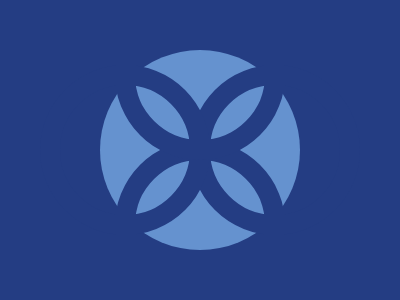

Write the HTML and CSS that draws this image.

<div a></div>
<div b></div>
<div c></div>
<style>
  *{
    background-color:#243D83;
  }
  [a]{
    position:absolute;
    top:50;
    left:100;
    width:200;
    height:200;
    background:#6592CF;
    border-radius:50%;
  }
  [b]{
    position:fixed;
    top:65;
    left:40;
    width:130;
    height:130;
    border:20px solid #243D83;
    background:transparent;
    border-radius:50%;
    -webkit-box-reflect:right -20px;
  }
  [c]{
    position:fixed;
    top:-10;
    left:115;
    width:130;
    height:130;
    border:20px solid #243D83;
    background:transparent;
    transform:rotate(90deg);
    border-radius:50%;
    -webkit-box-reflect:right -20px;
  }
</style>
